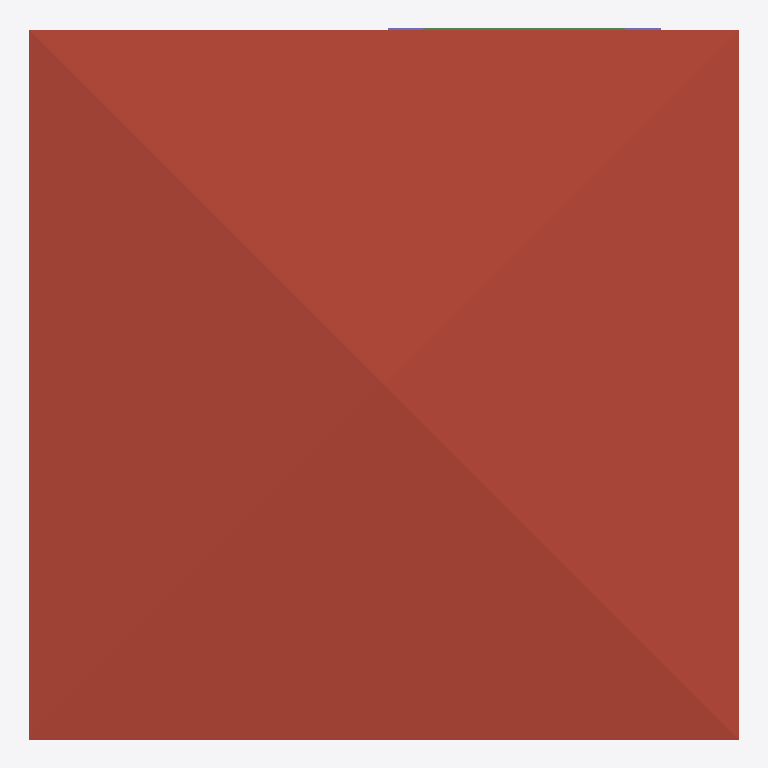
Plan cut of the same IFC building model at storey '3F' (level 6.00 m, cut at 7.40 m), seen from above with north up, elements coloured by IFC class: 2 columns (violet), 1 roof (red-brown), 1 beam (green). Cut surfaces are drawn darker.
Extent 10.0 m × 10.0 m × 7.1 m (x, y, z). Storeys (3): GF at 0.00 m; 2F at 3.00 m; 3F at 6.00 m. Elements (109): 28 IfcWall, 23 IfcColumn, 18 IfcBeam, 12 IfcWindow, 11 IfcDoor, 8 IfcRailing, 3 IfcCovering, 3 IfcSlab, 2 IfcStairFlight, 1 IfcRoof.

HEADER;
FILE_DESCRIPTION(('ViewDefinition[DesignTransferView]'),'2;1');
FILE_NAME('S05 - Activity.ifc','2025-09-08T15:11:38+08:00',(''),(''),'IfcOpenShell 0.8.3-post1','Bonsai 0.8.3-post1','');
FILE_SCHEMA(('IFC4'));
ENDSEC;
DATA;
#1=IFCPROJECT('3A7Dh9qi95XfEAO8Wz96cV',$,'My Project',$,$,$,$,(#14,#26),#9);
#31=IFCSITE('2_NnBeoxj06etBhgP4W5cW',$,'My Site',$,$,#54,$,$,$,$,$,$,$,$);
#37=IFCBUILDING('1sBi1c5Gb80uSs9XVP7v$r',$,'My Building',$,$,#60,$,$,$,$,$,$);
#43=IFCBUILDINGSTOREY('14f1FQ16z4cO4Yvlrr$Gmz',$,'2F',$,$,#3036,$,$,$,$);
#67=IFCBUILDINGSTOREY('3mriL4$Mj2WPXWxG4_H0ww',$,'GF',$,$,#83,$,$,$,$);
#3212=IFCBUILDINGSTOREY('37mlBMQ3D2zwdtCq8vQ2zr',$,'3F',$,$,#3233,$,$,$,$);
#6121=IFCROOF('09uS68uxv1jRuy6ATA9qnu',$,'Roof',$,$,#6148,#6131,$,$);
#13945=IFCBEAM('0Z46pqKAXEuupSmWvIJX_T',$,'Beam',$,$,#13952,#13956,$,$);
#13518=IFCCOLUMN('1E4$BiGnL2NwEeUybFI_bG',$,'Column',$,$,#13519,#13529,$,$);
#13694=IFCCOLUMN('2snRHsv75EWARUh2ZqWTi4',$,'Column',$,$,#14025,#13705,$,$);
ENDSEC;